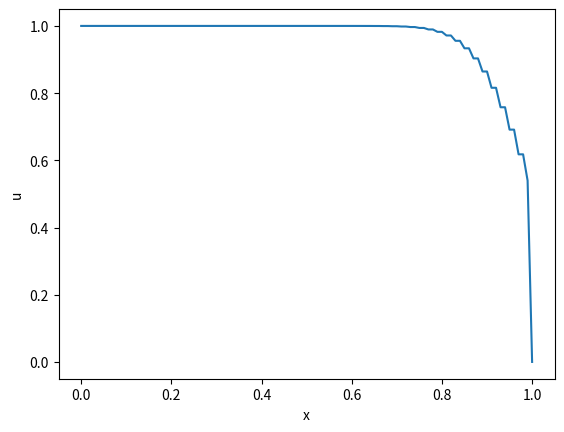

This chart was generated by the following Python code:
import numpy as np
import matplotlib.pyplot as plt

def init(xs, ts):
    x = np.arange(0, 1.01, xs)
    t = np.arange(0, 1.01, ts)
    y = np.zeros((len(t), len(x)))
    y_new = np.zeros_like(y)
    y[:, 0] = 1  
    y_new[:, 0] = 1
    return x, t, y, y_new

def maccormac(y, y_new, c, ts, xs, ф):
    for i in range(len(t)-1):
        y_new[i+1, 1:-1] = y[i, 1:-1] - (c * ts * (y[i, 1:-1] - y[i, :-2])) / xs
        y[i+1, 1:-1] = 0.5 * (y[i, 1:-1] + y_new[i+1, 1:-1] - (c * ts * (y_new[i+1, 1:-1] - y_new[i+1, :-2])) / xs)
        if i > 0 and np.max(np.abs(y[i+1, :] - y[i, :])) < ф:
            break
    return y

def plot_result(x, y):
    plt.plot(x, y)
    plt.xlabel('x')
    plt.ylabel('u')
    plt.show()

xs = 0.01
ts = 0.01
c = 1
a = 0.00001
x, t, y, y_new = init(xs, ts)
result = maccormac(y, y_new, c, ts, xs, a)
plot_result(x, result[-1])
